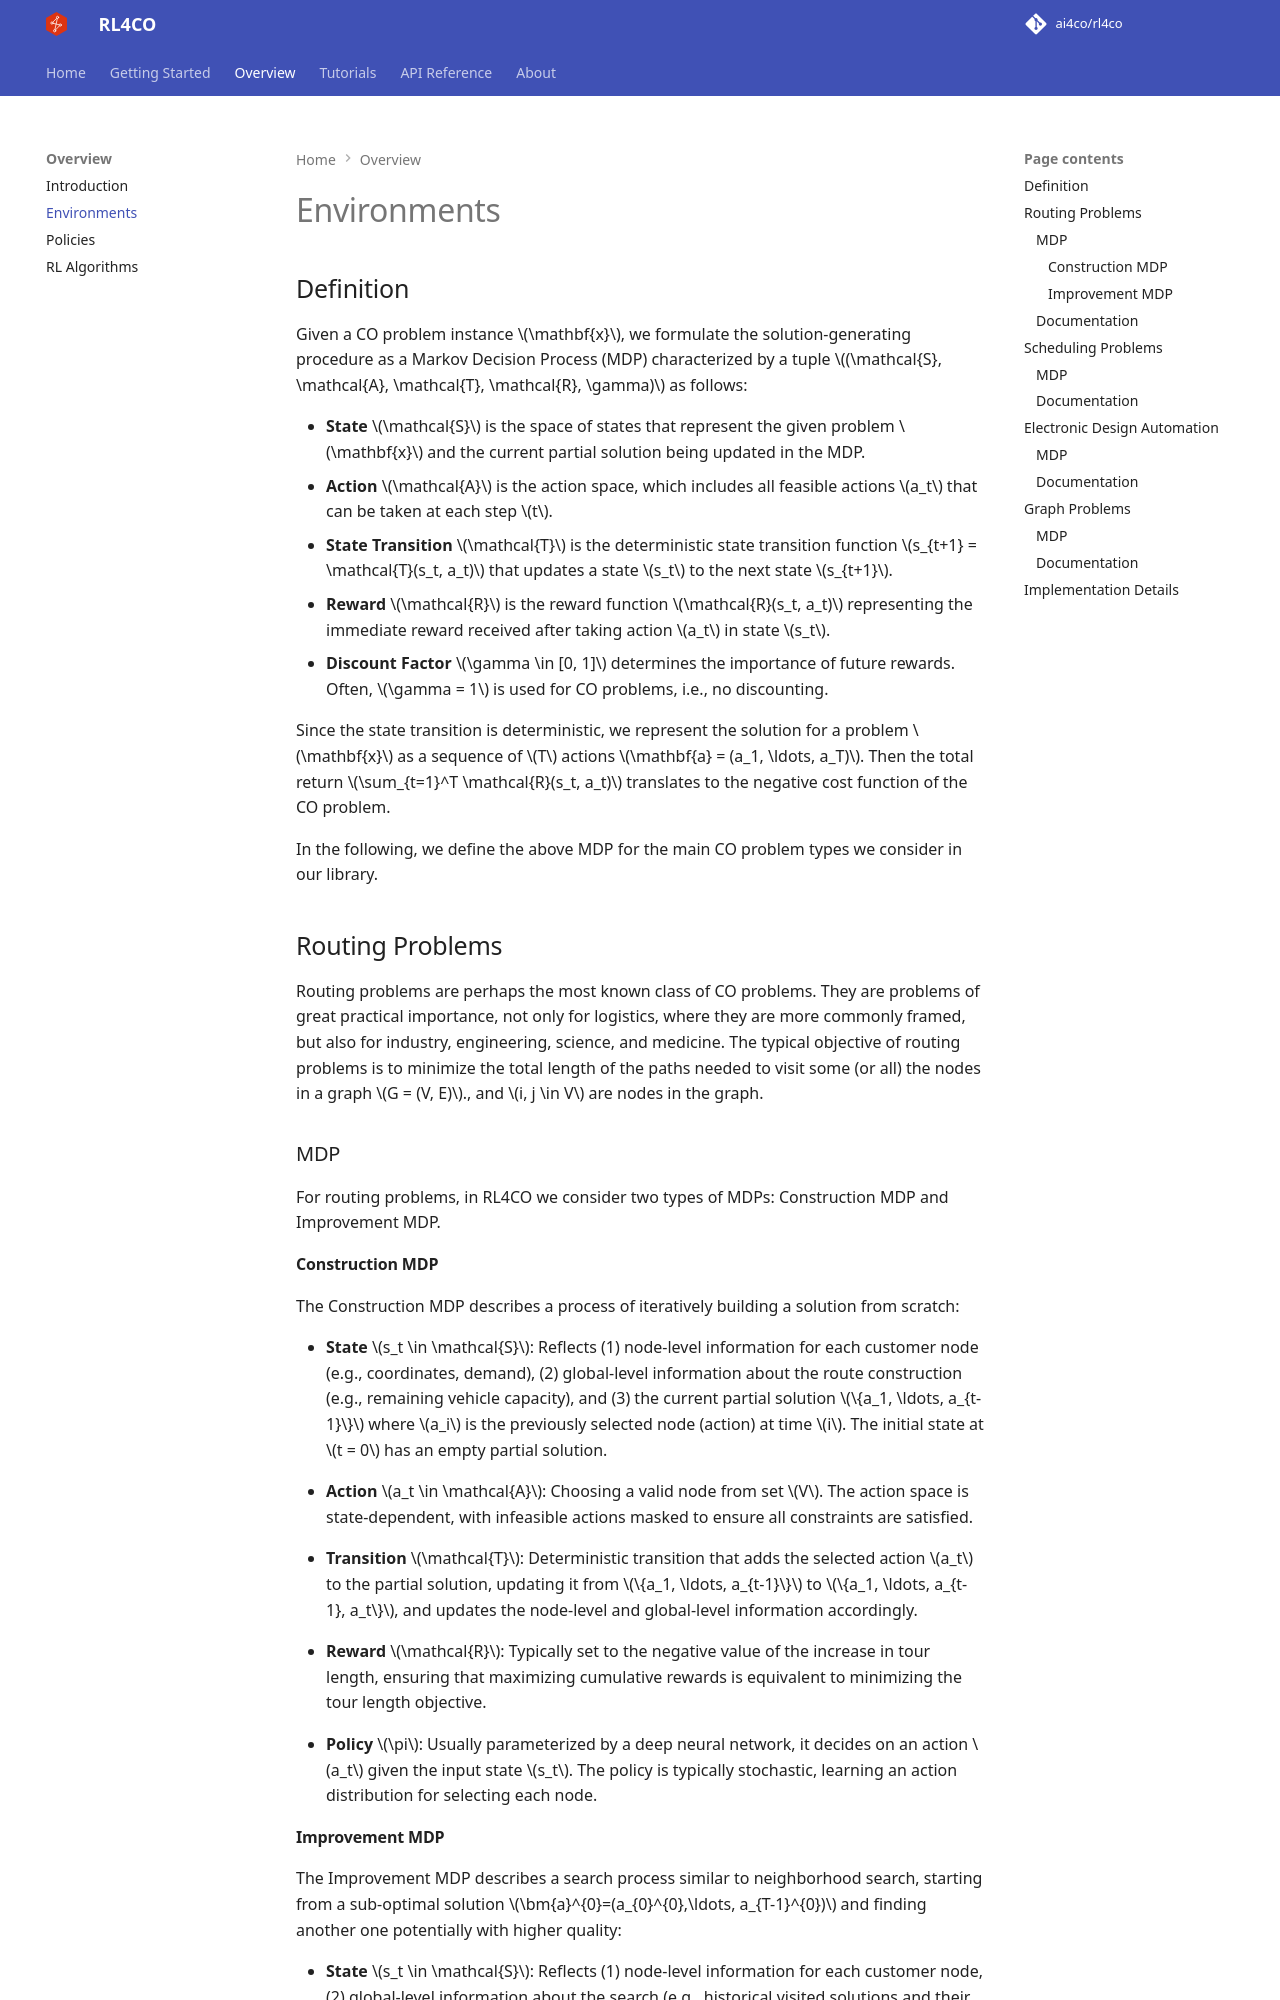

repository: Tarseus/eam-rl4co · page: docs/content/intro/environments/index.html · generator: mkdocs

## Definition

Given a CO problem instance $\mathbf{x}$, we formulate the solution-generating procedure as a Markov Decision Process (MDP) characterized by a tuple $(\mathcal{S}, \mathcal{A}, \mathcal{T}, \mathcal{R}, \gamma)$ as follows:

- **State** $\mathcal{S}$ is the space of states that represent the given problem $\mathbf{x}$ and the current partial solution being updated in the MDP.
- **Action** $\mathcal{A}$ is the action space, which includes all feasible actions $a_t$ that can be taken at each step $t$.
- **State Transition** $\mathcal{T}$ is the deterministic state transition function $s_{t+1} = \mathcal{T}(s_t, a_t)$ that updates a state $s_t$ to the next state $s_{t+1}$.
- **Reward** $\mathcal{R}$ is the reward function $\mathcal{R}(s_t, a_t)$ representing the immediate reward received after taking action $a_t$ in state $s_t$.
- **Discount Factor** $\gamma \in [0, 1]$ determines the importance of future rewards. Often, $\gamma = 1$ is used for CO problems, i.e., no discounting.

Since the state transition is deterministic, we represent the solution for a problem $\mathbf{x}$ as a sequence of $T$ actions $\mathbf{a} = (a_1, \ldots, a_T)$. Then the total return $\sum_{t=1}^T \mathcal{R}(s_t, a_t)$ translates to the negative cost function of the CO problem.


In the following, we define the above MDP for the main CO problem types we consider in our library.

## Routing Problems

Routing problems are perhaps the most known class of CO problems. They are problems of great practical importance, not only for logistics, where they are more commonly framed, but also for industry, engineering, science, and medicine. The typical objective of routing problems is to minimize the total length of the paths needed to visit some (or all) the nodes in a graph $G = (V, E)$., and $i, j \in V$ are nodes in the graph.

### MDP

For routing problems, in RL4CO we consider two types of MDPs: Construction MDP and Improvement MDP.

#### Construction MDP

The Construction MDP describes a process of iteratively building a solution from scratch:

- **State** $s_t \in \mathcal{S}$: Reflects (1) node-level information for each customer node (e.g., coordinates, demand), (2) global-level information about the route construction (e.g., remaining vehicle capacity), and (3) the current partial solution $\{a_1, \ldots, a_{t-1}\}$ where $a_i$ is the previously selected node (action) at time $i$. The initial state at $t = 0$ has an empty partial solution.

- **Action** $a_t \in \mathcal{A}$: Choosing a valid node from set $V$. The action space is state-dependent, with infeasible actions masked to ensure all constraints are satisfied.

- **Transition** $\mathcal{T}$: Deterministic transition that adds the selected action $a_t$ to the partial solution, updating it from $\{a_1, \ldots, a_{t-1}\}$ to $\{a_1, \ldots, a_{t-1}, a_t\}$, and updates the node-level and global-level information accordingly.

- **Reward** $\mathcal{R}$: Typically set to the negative value of the increase in tour length, ensuring that maximizing cumulative rewards is equivalent to minimizing the tour length objective.

- **Policy** $\pi$: Usually parameterized by a deep neural network, it decides on an action $a_t$ given the input state $s_t$. The policy is typically stochastic, learning an action distribution for selecting each node.
